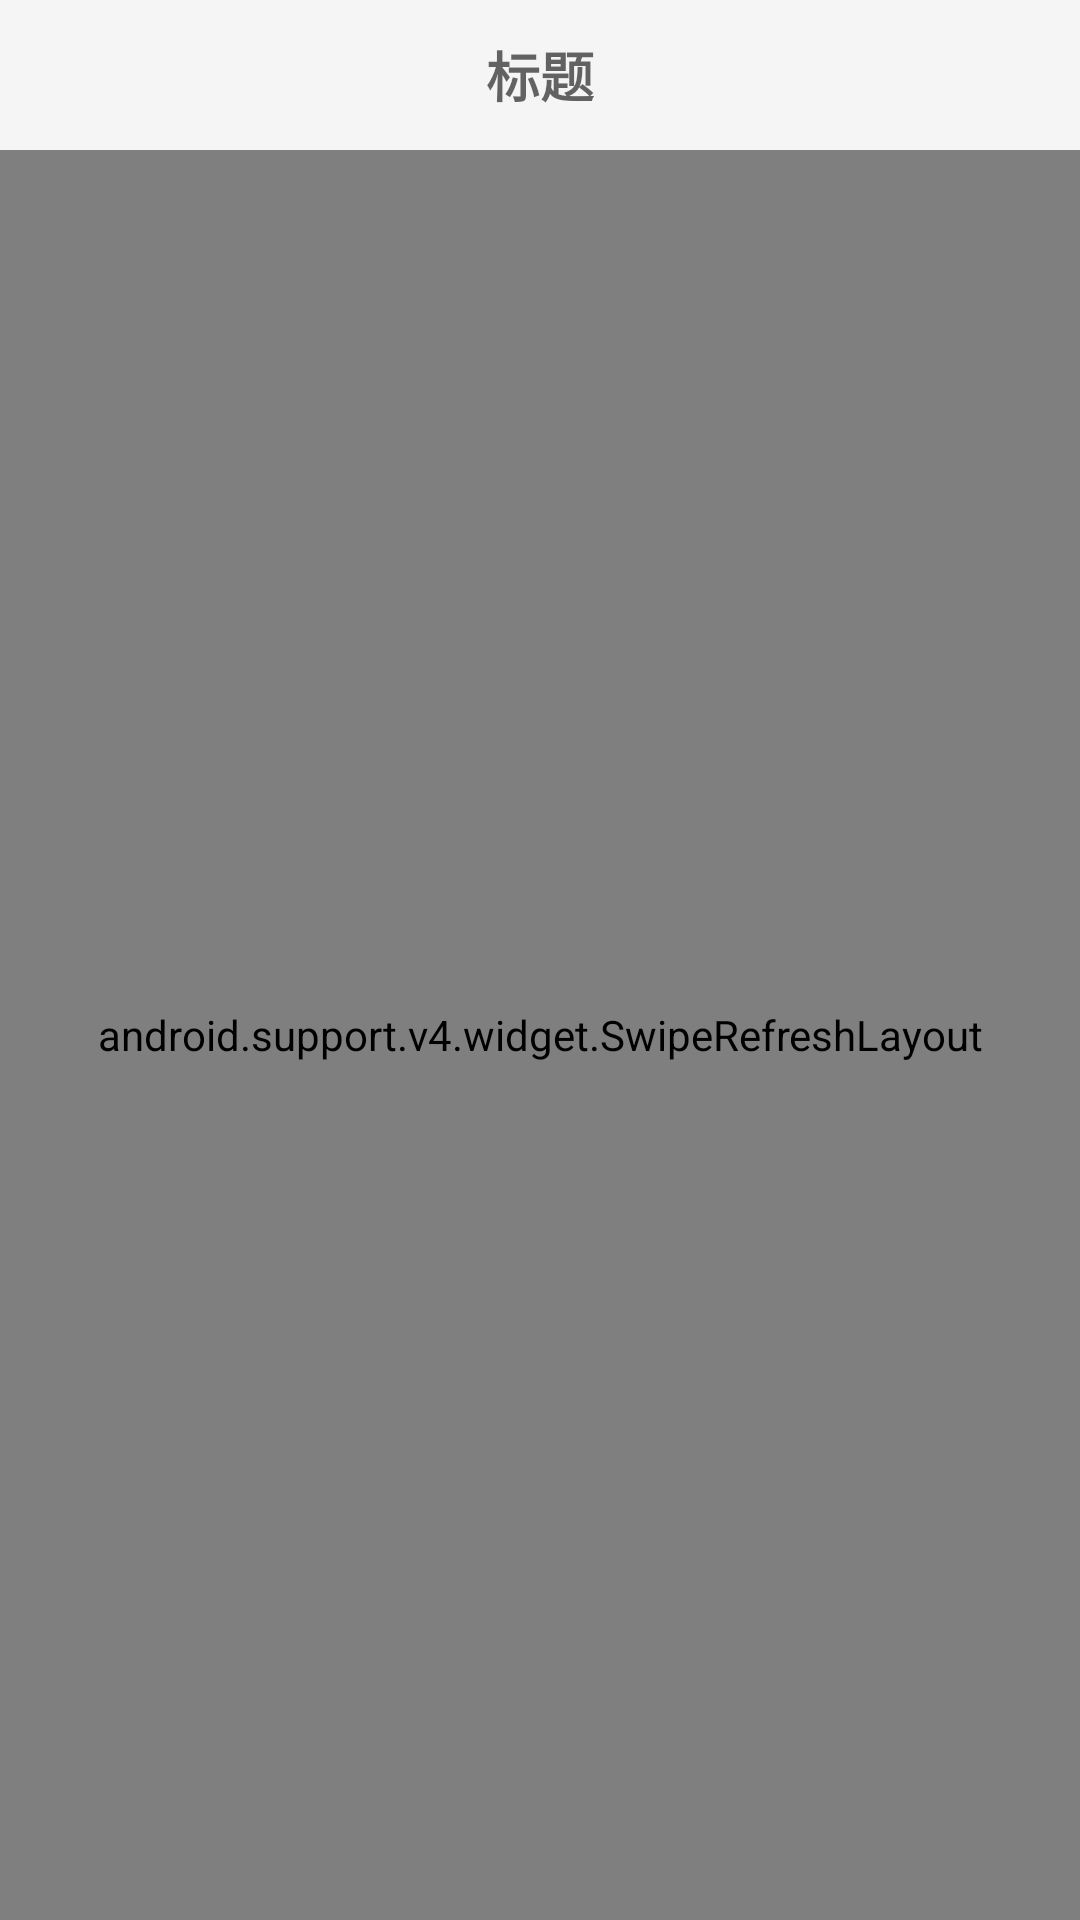

This screen was rendered from an Android layout file. Write that file and the resources it references.
<!-- AndroidManifest.xml: application theme AppTheme -->
<!-- res/layout/activity_friends.xml -->
<?xml version="1.0" encoding="utf-8"?>
<LinearLayout xmlns:android="http://schemas.android.com/apk/res/android"
    xmlns:tools="http://schemas.android.com/tools"
    android:layout_width="match_parent"
    android:layout_height="match_parent"
    android:orientation="vertical">

    <include layout="@layout/titlebar" />

    <android.support.v4.widget.SwipeRefreshLayout
        android:id="@+id/swipe_refresh"
        android:layout_width="match_parent"
        android:layout_height="match_parent">

        <android.support.v7.widget.RecyclerView
            android:id="@+id/rv_friend"
            android:layout_width="match_parent"
            android:layout_height="match_parent"
            android:scrollbars="vertical" />
    </android.support.v4.widget.SwipeRefreshLayout>

</LinearLayout>
<!-- res/layout/titlebar.xml (included above) -->
<?xml version="1.0" encoding="utf-8"?>
<RelativeLayout xmlns:android="http://schemas.android.com/apk/res/android"
    android:layout_width="match_parent"
    android:layout_height="50dp"
    android:background="@color/bg_gray">

    <TextView
        android:id="@+id/tv_title"
        android:layout_centerInParent="true"
        android:layout_height="wrap_content"
        android:layout_width="wrap_content"
        android:hint="标题"
        android:textStyle="bold"
        android:textSize="18sp"/>


</RelativeLayout>
<!-- resources referenced by this layout -->
<resources>
  <color name="bg_gray">#F5F5F5</color>
  <style name="AppTheme" parent="Theme.AppCompat.Light.NoActionBar">
          
          <item name="colorPrimary">@color/colorPrimary</item>
          <item name="colorPrimaryDark">@color/bg_gray</item>
          <item name="colorAccent">@color/colorAccent</item>
          <item name="windowNoTitle">true</item>
          <item name="android:windowLightStatusBar">@color/black</item>
      </style>
  <color name="colorPrimary">#6200EE</color>
  <color name="colorAccent">#03DAC5</color>
  <color name="black">#000000</color>
</resources>
